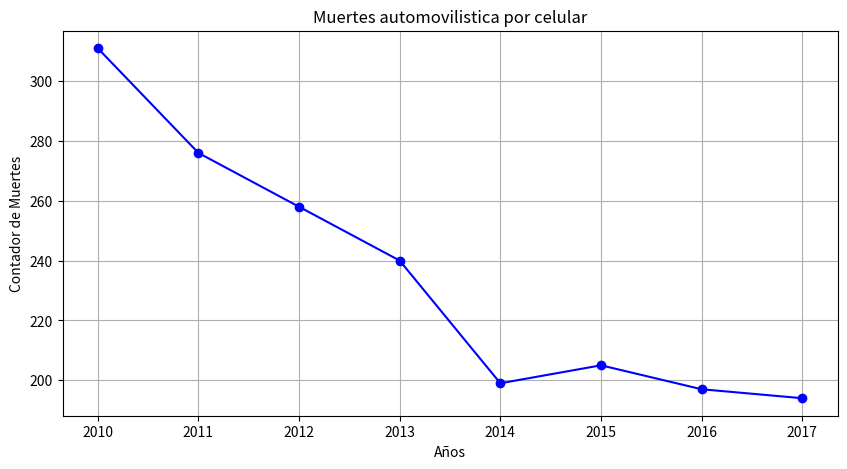

The matplotlib source for this figure: (Note: this script raises an exception after producing the figure.)
import matplotlib.pyplot as plt
from pathlib import Path

# Ejercicio 1.1

años = [2010, 2011, 2012, 2013, 2014, 2015, 2016, 2017]

muertes = [311, 276, 258, 240, 199, 205, 197, 194]

plt.figure(figsize=(10, 5))
plt.plot(años, muertes, marker='o', color='b', 	linestyle='-')
plt.title('Muertes automovilistica por celular')
plt.xlabel('Años')
plt.ylabel('Contador de Muertes')
plt.grid(True)
carpeta_imagenes = Path(__file__).resolve().parents[1] / 'imagenes'
plt.savefig(carpeta_imagenes / 'grafica_ejercicio_1_1.png', dpi=150, bbox_inches='tight')
plt.show()
